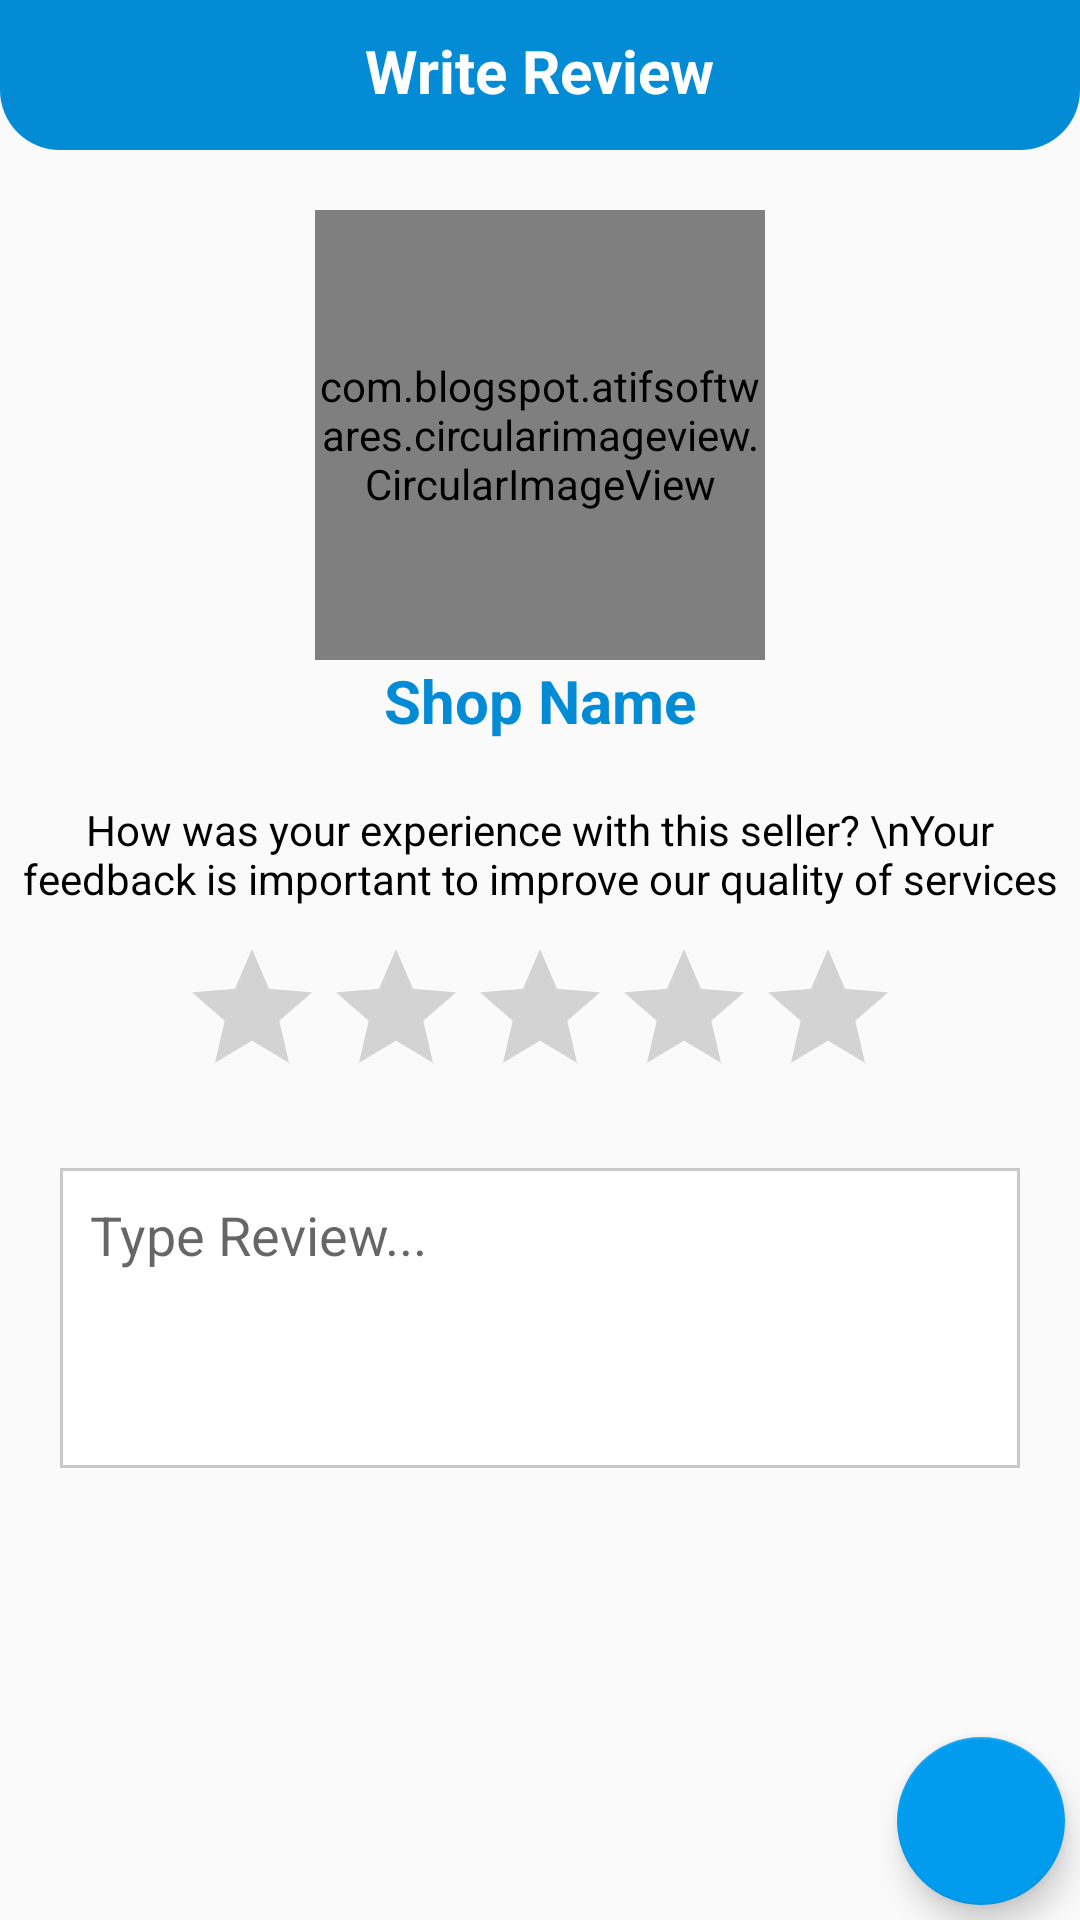

Produce the Android XML layout that renders to this screen, including the resource entries it uses.
<!-- AndroidManifest.xml: application theme AppTheme.NoActionBar -->
<!-- res/layout/activity_write_review.xml -->
<?xml version="1.0" encoding="utf-8"?>
<RelativeLayout xmlns:android="http://schemas.android.com/apk/res/android"
    xmlns:app="http://schemas.android.com/apk/res-auto"
    xmlns:tools="http://schemas.android.com/tools"
    android:layout_width="match_parent"
    android:layout_height="match_parent"
    android:orientation="vertical"
    tools:context=".users.WriteReviewActivity">

    

    <RelativeLayout
        android:id="@+id/toolBarR1"
        android:layout_width="match_parent"
        android:layout_height="wrap_content"
        android:background="@drawable/shape_rec01"
        android:padding="10dp">

        <ImageButton
            android:id="@+id/backBtn"
            android:layout_width="30dp"
            android:layout_height="30dp"
            android:background="@null"
            android:src="@drawable/back_white" />

        <TextView
            android:layout_width="wrap_content"
            android:layout_height="wrap_content"
            android:layout_centerHorizontal="true"
            android:text="Write Review"
            android:textColor="@color/colorWhite"
            android:textSize="20sp"
            android:textStyle="bold" />

    </RelativeLayout>
    
    <com.blogspot.atifsoftwares.circularimageview.CircularImageView
        android:id="@+id/profileTv"
        android:layout_below="@id/toolBarR1"
        android:layout_width="150dp"
        android:layout_height="150dp"
        android:layout_centerHorizontal="true"
        android:layout_marginTop="20dp"
        android:src="@drawable/ic_baseline_store_24"
        app:c_border="true"
        app:c_border_color="@color/colorPrimary"
        app:c_border_width="2dp" />
    <TextView
        android:id="@+id/shopNameTv"
        android:layout_below="@id/profileTv"
        android:layout_width="wrap_content"
        android:layout_height="wrap_content"
        android:text="Shop Name"
        android:layout_centerHorizontal="true"
        android:textColor="@color/colorPrimary"
        android:textSize="20sp"
        android:textStyle="bold"/>
    <TextView
        android:id="@+id/labelTv"
        android:textAlignment="center"
        android:layout_width="match_parent"
        android:layout_height="wrap_content"
        android:layout_marginTop="20dp"
        android:textColor="@color/colorBlack"
        android:layout_below="@id/shopNameTv"
        android:text="How was your experience with this seller? \nYour feedback is important to improve our quality of services"/>
    
    <RatingBar
        android:id="@+id/ratingBar"
        android:layout_below="@id/labelTv"
        android:layout_width="wrap_content"
        android:layout_height="wrap_content"
        android:layout_centerHorizontal="true"
        android:numStars="5"
        android:layout_marginTop="10dp" />
    <EditText
        android:id="@+id/reviewEt"
        android:layout_below="@id/ratingBar"
        android:layout_width="match_parent"
        android:layout_height="wrap_content"
        android:background="@drawable/shape_rec02"
        android:hint="Type Review..."
        android:minHeight="100dp"
        android:padding="10dp"
        android:layout_margin="20dp"
        android:gravity="top" />
    <com.google.android.material.floatingactionbutton.FloatingActionButton
        android:id="@+id/reviewSubmitBtn"
        android:layout_width="wrap_content"
        android:layout_height="wrap_content"
        android:layout_alignParentEnd="true"
        android:layout_alignParentBottom="true"
        android:layout_margin="5dp"
        android:src="@drawable/done_white"/>


</RelativeLayout>
<!-- resources referenced by this layout -->
<resources>
  <color name="colorBlack">#000</color>
  <color name="colorPrimary">#048BD5</color>
  <color name="colorWhite">#fff</color>
  <!-- drawable shape_rec01 (drawable) -->
  <?xml version="1.0" encoding="utf-8"?>
  <shape xmlns:android="http://schemas.android.com/apk/res/android"
      android:shape="rectangle">
  
      <solid android:color="@color/colorPrimary"/>
      <corners android:bottomLeftRadius="20dp"
          android:bottomRightRadius="20dp"/>
  
  
  
  
  
  </shape>
  <!-- drawable shape_rec02 (drawable) -->
  <?xml version="1.0" encoding="utf-8"?>
  <shape xmlns:android="http://schemas.android.com/apk/res/android"
      android:shape="rectangle">
  
      <solid android:color="@color/colorWhite"/>
      <stroke android:color="@color/colorGrey02"
          android:width="1dp"/>
  
  
  
  </shape>
  <style name="AppTheme.NoActionBar">
          <item name="windowActionBar">false</item>
          <item name="windowNoTitle">true</item>
      </style>
  <color name="colorGrey02">#c9c9c9</color>
</resources>
